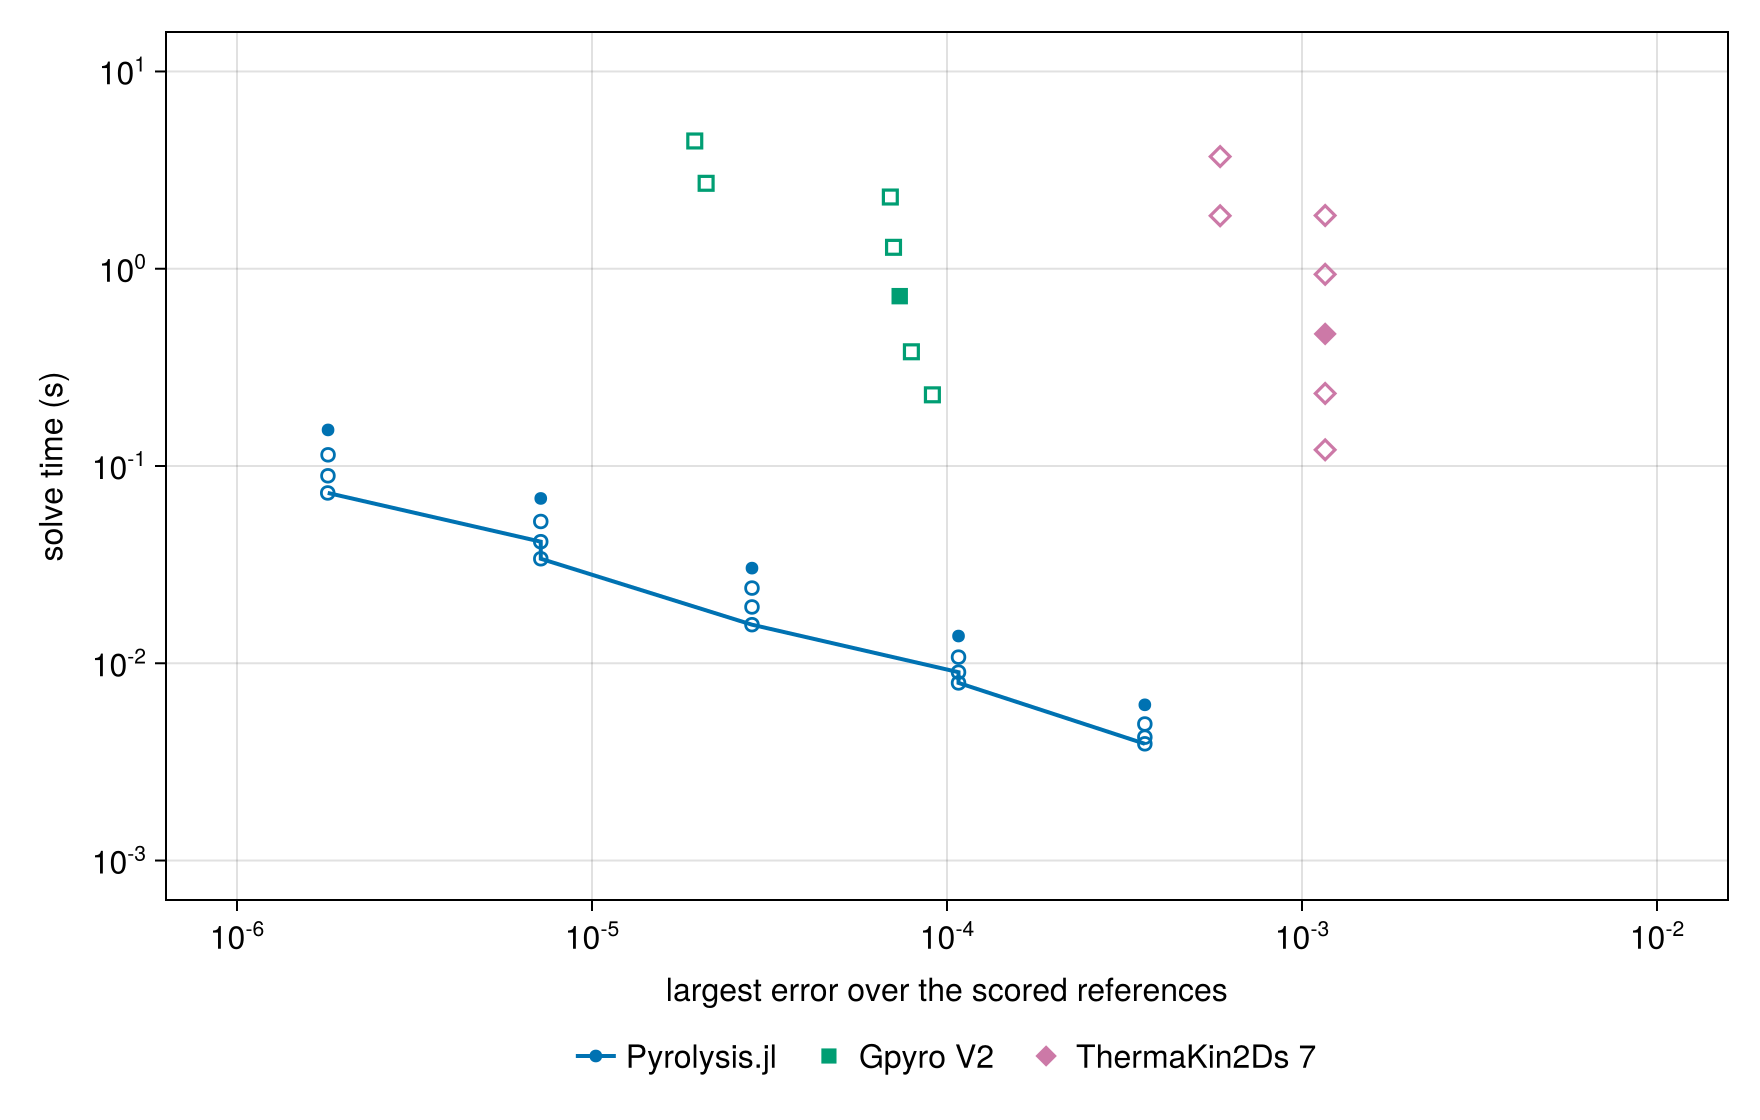

The data file committed next to this chart (first rows):
external run, resolution, external error, external time_s, cheapest external at this accuracy_s, our rung, our time_s, cheapest external/our time
Gpyro V2, base, 7.358748886462235e-5, 0.726, 0.726, 160, 1000× tol, 0.01569, 46.3
Gpyro V2, time_double, 7.938008886462442e-5, 0.3793, 0.3793, 160, 1000× tol, 0.01569, 24.2
Gpyro V2, time_quadruple, 9.09610888646245e-5, 0.2295, 0.2295, 160, 1000× tol, 0.01569, 14.6
Gpyro V2, time_half, 7.069068886462332e-5, 1.284, 1.284, 160, 1000× tol, 0.01569, 81.8
Gpyro V2, time_quarter, 6.92420888646246e-5, 2.309, 2.309, 160, 1000× tol, 0.01569, 147.0
Gpyro V2, space_half, 1.947543458322848e-5, 4.442, 4.442, 320, 1000× tol, 0.03386, 131.0
Gpyro V2, refined, 2.0965034583229902e-5, 2.71, 2.71, 320, 1000× tol, 0.03386, 80.0
ThermaKin2Ds 7, base, 0.001162, 0.4674, 0.1208, 40, 1000× tol, 0.003906, ≥ 30.9
ThermaKin2Ds 7, time_double, 0.001162, 0.2332, 0.1208, 40, 1000× tol, 0.003906, ≥ 30.9
ThermaKin2Ds 7, time_quadruple, 0.001162, 0.1208, 0.1208, 40, 1000× tol, 0.003906, ≥ 30.9
ThermaKin2Ds 7, time_half, 0.001162, 0.9367, 0.1208, 40, 1000× tol, 0.003906, ≥ 30.9
ThermaKin2Ds 7, time_quarter, 0.001162, 1.861, 0.1208, 40, 1000× tol, 0.003906, ≥ 30.9
ThermaKin2Ds 7, space_half, 0.000588, 3.703, 1.856, 40, 1000× tol, 0.003906, ≥ 475.0
ThermaKin2Ds 7, refined, 0.000588, 1.856, 1.856, 40, 1000× tol, 0.003906, ≥ 475.0
